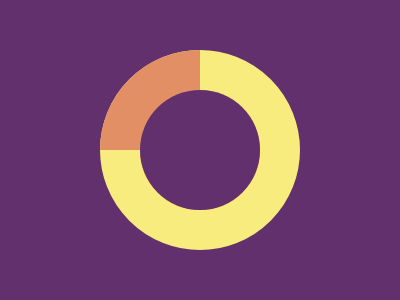

Write a web page that renders exactly this picture using CSS.

<!DOCTYPE html>
<html lang="en">
<head>
  <meta charset="UTF-8">
  <meta name="viewport" content="width=device-width, initial-scale=1.0">
  <title>Document</title>
  <style>
    body {
  width: 400px;
  height: 300px;
  background: #62306D;
}

div {
  background: #E38F66;
  width: 100px;
  height: 100px;
  position: fixed;
  top: 50px;
  left: 100px;
  border-radius: 100px 0 0 0;
}

.out {
  box-sizing: border-box;
  width: 200px;
  height: 200px;
  border: #F7EC7D solid 40px;
  border-radius: 50%;
  top: 50px;
  left: 100px;
}

.in {
  background: #62306D;
  border-radius: 50%;
  width: 120px;
  height: 120px;
  top: 90px;
  left: 140px;
}
  </style>
</head>
<body>
  <div class="out">
    <div></div>
  </div>
  <div class="in"></div>
</body>
</html>
